The GitHub repository krishnaarjun/ropesi contains a labelled image folder "trunk" with 5 categories: garb, hands, paper, rock, scissors. Examples follow, each with its label.

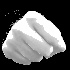
Label: rock

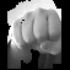
Label: rock

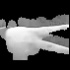
Label: scissors

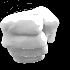
Label: hands

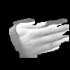
Label: paper

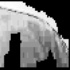
Label: garb
